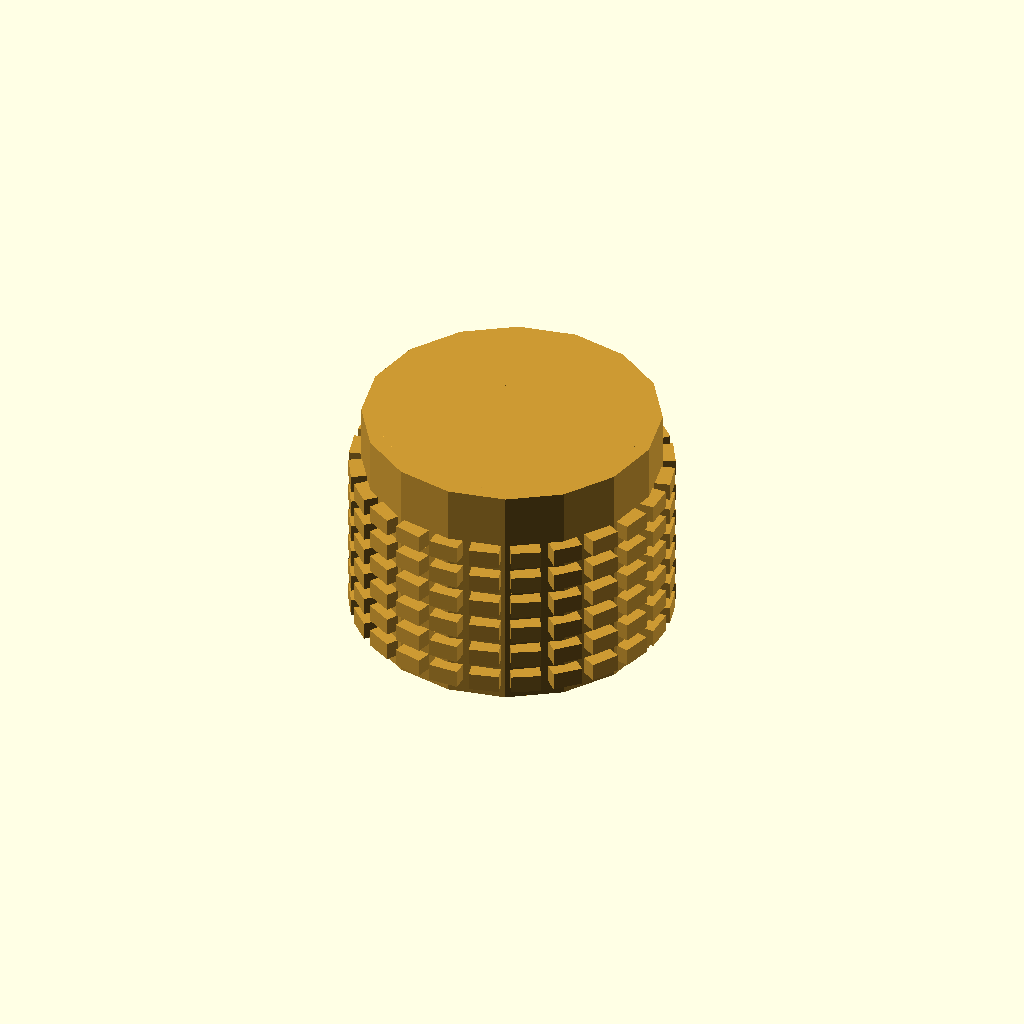
Cell 1: rendered with the file's own defaults.
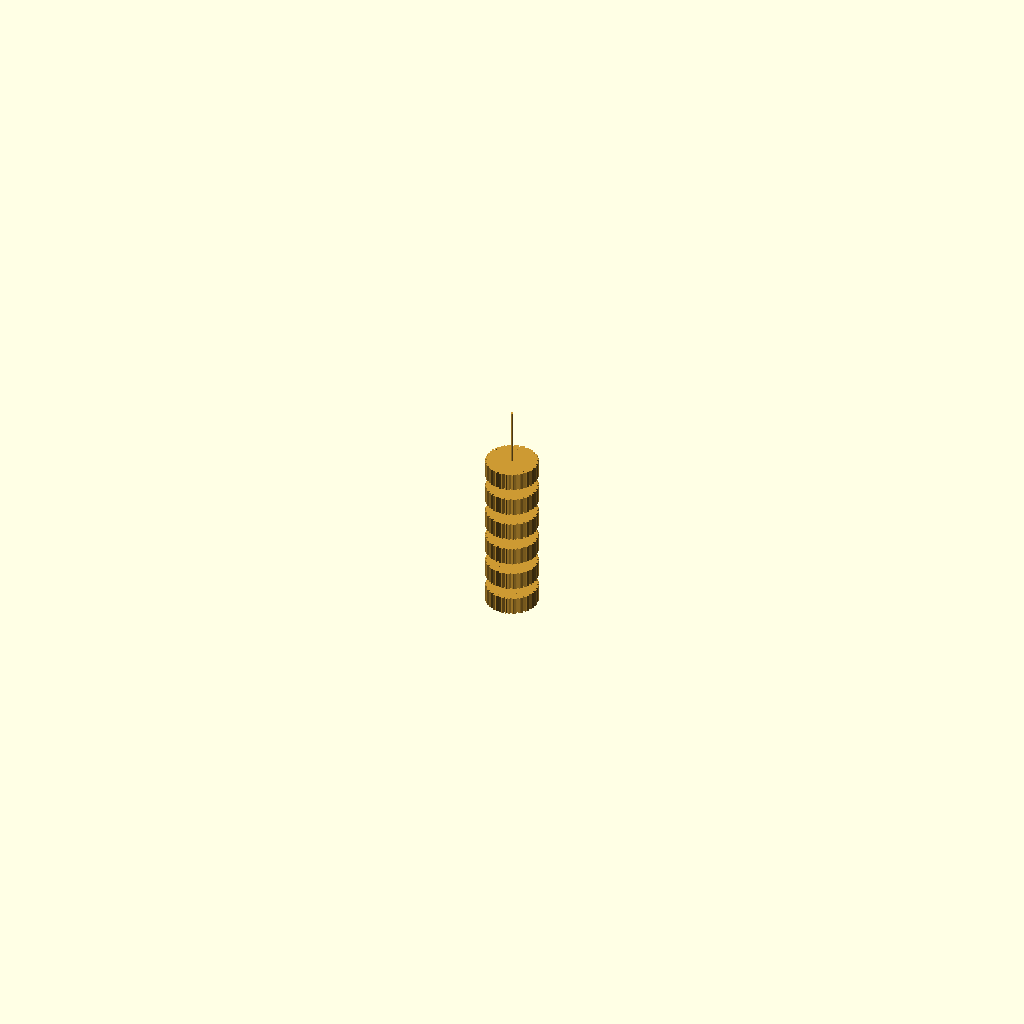
Cell 2: outer_diameter_mm = 0.1 (everything else at default).
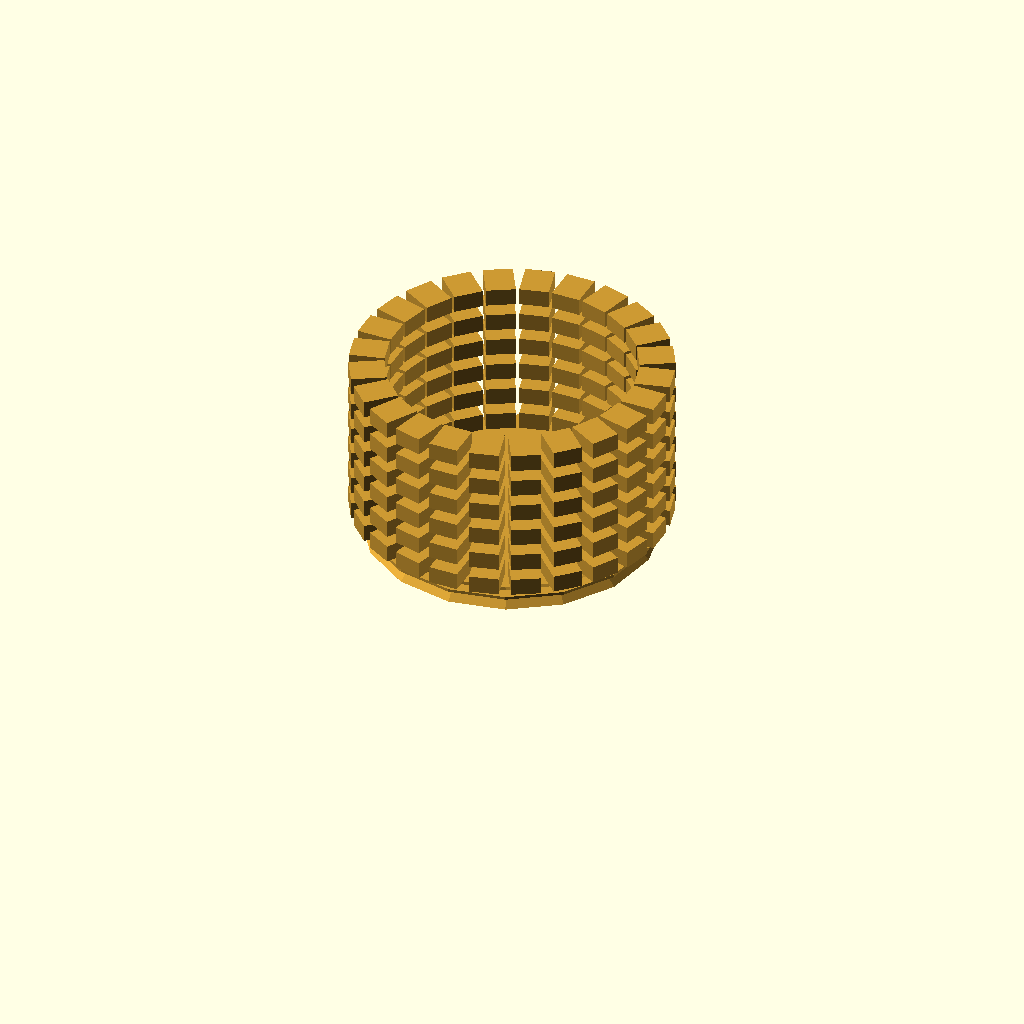
Cell 3: length_mm = 0.1 (everything else at default).
One fixed orthographic camera (rotation 55°, 0°, 25°; colour scheme Cornfield) for every cell.
The OpenSCAD source (results/nopscadlib/ablations/no_recovery/scad/insert__M4x10.scad):
// Parameters
outer_diameter_mm = 10; //[5:20:0.1]
length_mm = 8; //[4:16:0.1]
screw_nominal_diameter_mm = 4; //[2:8:0.1]
internal_thread_pitch_mm = 0.7; //[0.35:1.4:0.05]
internal_minor_diameter_mm = 3.3; //[2:6:0.05]
internal_tap_drill_mm = 3.3; //[2:6:0.05]
lead_in_chamfer_mm = 0.5; //[0.2:2:0.05]
end_chamfer_mm = 0.5; //[0.2:2:0.05]
knurl_depth_mm = 0.4; //[0.1:1:0.05]
knurl_pitch_mm = 1; //[0.5:2.5:0.1]
knurl_ring_count = 6; //[3:12:1]
knurl_ring_height_mm = 0.6; //[0.3:1.2:0.05]
knurl_teeth_count = 24; //[12:48:1]
knurl_tooth_width_mm = 1; //[0.5:2:0.05]
overlap_mm = 0.8; //[0.5:2:0.1]

// Threaded Insert - complete geometry
module threaded_insert() {
  color([0.8, 0.6, 0.2]) { // Brass color
    // Main body with chamfers
    union() {
      // Body
      cylinder(r=outer_diameter_mm/2, h=length_mm, center=true);
      
      // Lead-in chamfer
      translate([0, 0, length_mm/2 - lead_in_chamfer_mm/2])
        cylinder(r1=outer_diameter_mm/2, r2=outer_diameter_mm/2 - lead_in_chamfer_mm, h=lead_in_chamfer_mm, center=true);
      
      // Installation end chamfer
      translate([0, 0, -length_mm/2 + end_chamfer_mm/2])
        cylinder(r1=outer_diameter_mm/2 - end_chamfer_mm, r2=outer_diameter_mm/2, h=end_chamfer_mm, center=true);
      
      // Knurl rings
      for (i = [0:knurl_ring_count-1]) {
        translate([0, 0, (-length_mm/2 + end_chamfer_mm + knurl_ring_height_mm/2) + i*knurl_pitch_mm])
          knurl_ring();
      }
    }
    
    // Internal bore
    difference() {
      cylinder(r=outer_diameter_mm/2, h=length_mm, center=true);
      cylinder(r=internal_minor_diameter_mm/2, h=length_mm + 2*overlap_mm, center=true);
    }
  }
}

// Knurl ring module
module knurl_ring() {
  union() {
    for (j = [0:knurl_teeth_count-1]) {
      rotate([0, 0, j*360/knurl_teeth_count])
        translate([outer_diameter_mm/2 + (knurl_depth_mm + overlap_mm)/2 - overlap_mm, 0, 0])
          cube([knurl_depth_mm + overlap_mm, knurl_tooth_width_mm, knurl_ring_height_mm], center=true);
    }
  }
}

// Assembly
module assembly() {
  threaded_insert();
}

assembly();
Parameter table extracted from the source (name, type, default, range or options):
outer_diameter_mm: number, default 10, range 0.1 to 5, step 20
length_mm: number, default 8, range 0.1 to 4, step 16
screw_nominal_diameter_mm: number, default 4, range 0.1 to 2, step 8
internal_thread_pitch_mm: number, default 0.7, range 0.05 to 0.35, step 1.4
internal_minor_diameter_mm: number, default 3.3, range 0.05 to 2, step 6
internal_tap_drill_mm: number, default 3.3, range 0.05 to 2, step 6
lead_in_chamfer_mm: number, default 0.5, range 0.05 to 0.2, step 2
end_chamfer_mm: number, default 0.5, range 0.05 to 0.2, step 2
knurl_depth_mm: number, default 0.4, range 0.05 to 0.1, step 1
knurl_pitch_mm: number, default 1, range 0.1 to 0.5, step 2.5
knurl_ring_count: number, default 6, range 1 to 3, step 12
knurl_ring_height_mm: number, default 0.6, range 0.05 to 0.3, step 1.2
knurl_teeth_count: number, default 24, range 1 to 12, step 48
knurl_tooth_width_mm: number, default 1, range 0.05 to 0.5, step 2
overlap_mm: number, default 0.8, range 0.1 to 0.5, step 2
